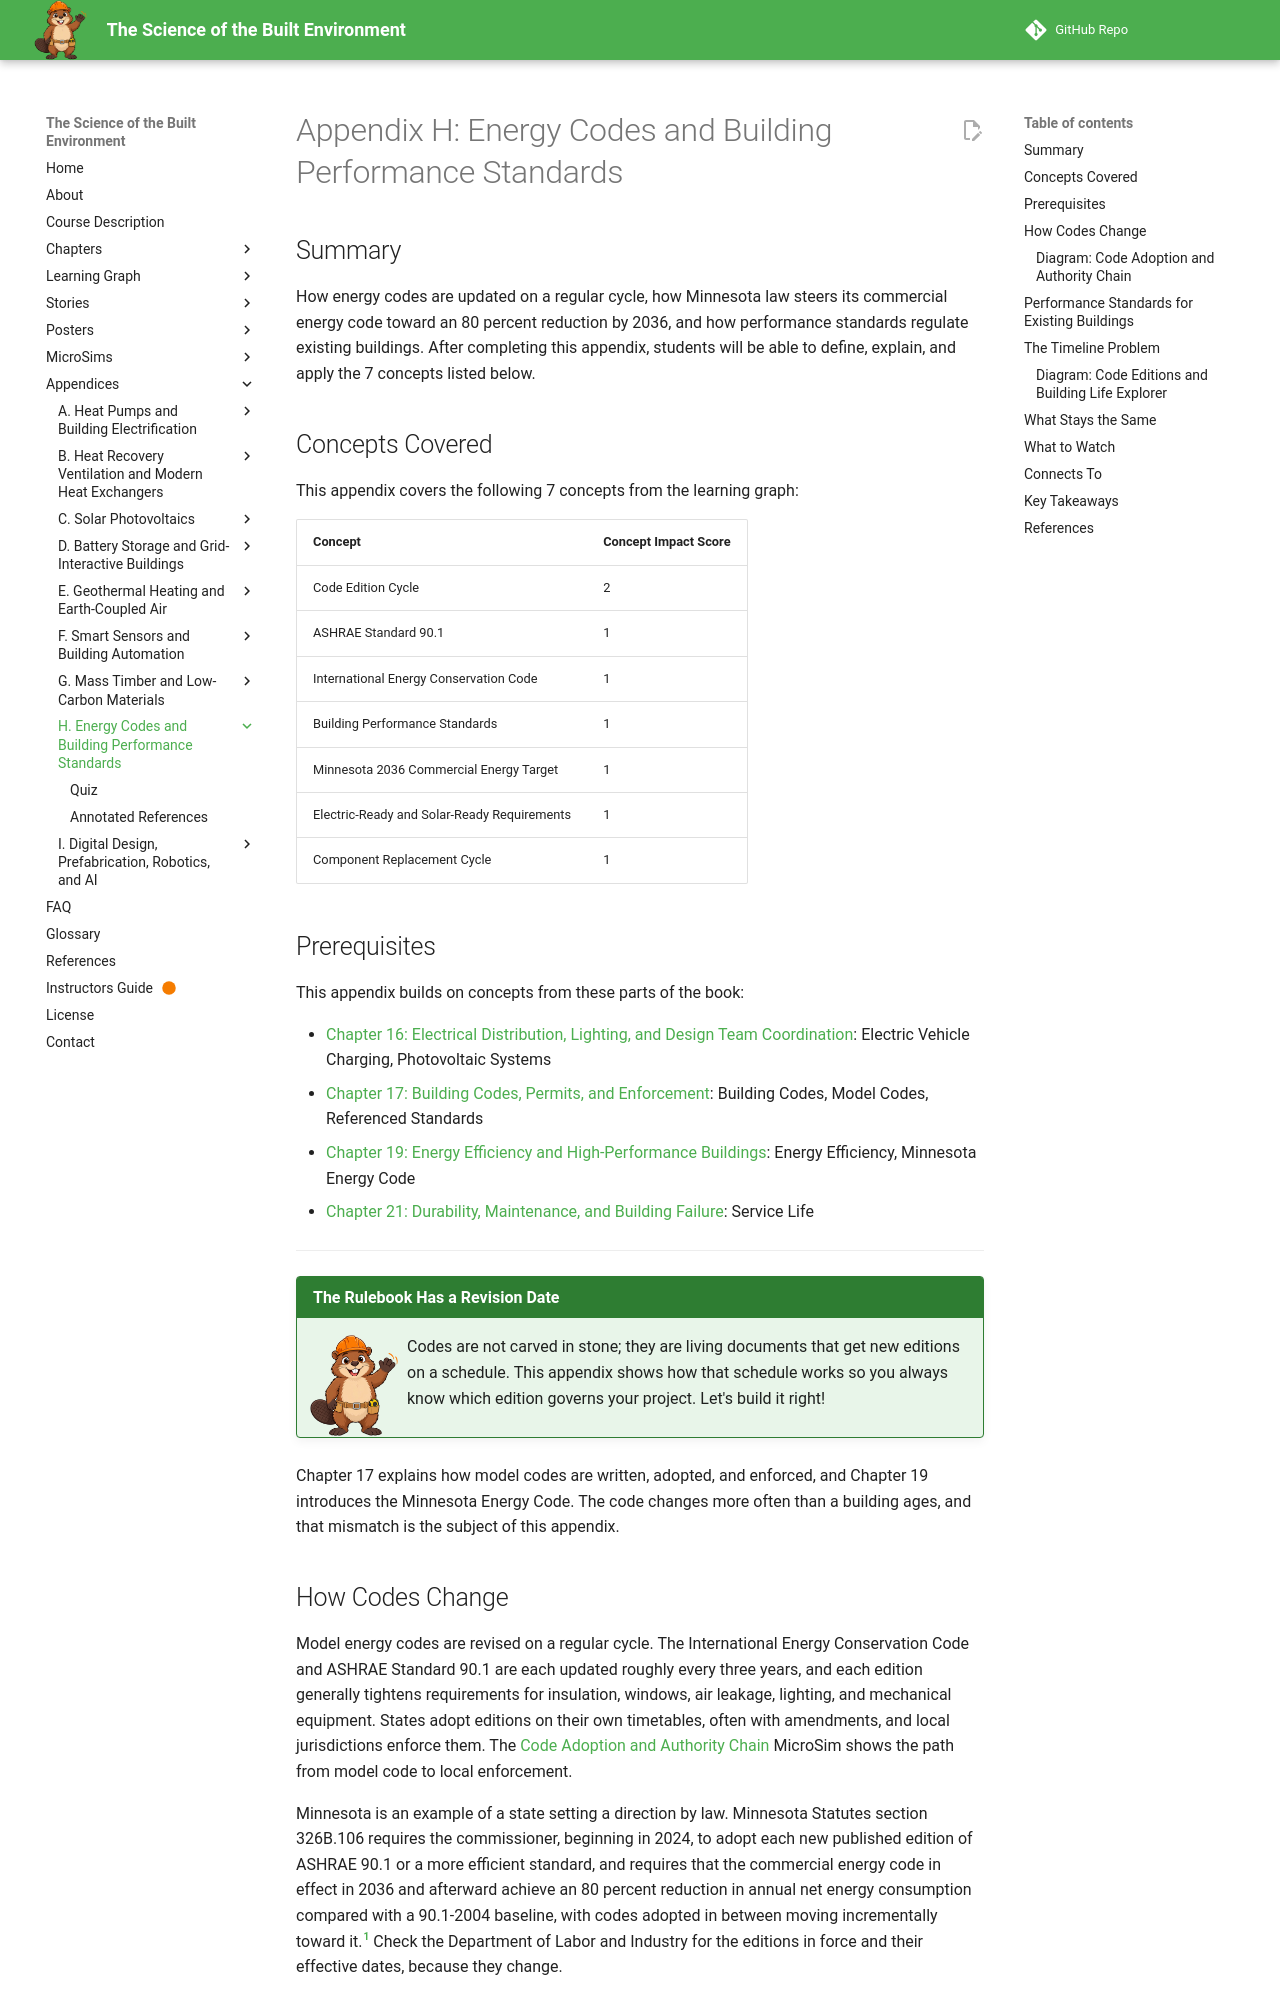

repository: dmccreary/science-of-the-built-envrionment · page: appendices/codes-performance-standards/index.html · generator: mkdocs

---
title: "Appendix H: Energy Codes and Building Performance Standards"
description: "How energy codes are updated on a regular cycle, how Minnesota law steers its commercial energy code toward an 80 percent reduction by 2036, and how performance standards regulate existing buildings."
last_reviewed: 2026-10-05
rate_of_change: high
---

# Appendix H: Energy Codes and Building Performance Standards

!!! mascot-welcome "The Rulebook Has a Revision Date"
    ![Beau waving welcome](../img/mascot/welcome.png){ class="mascot-admonition-img" }
    Codes are not carved in stone; they are living documents that get new editions on a schedule. This appendix shows how that schedule works so you always know which edition governs your project. Let's build it right!

Chapter 17 explains how model codes are written, adopted, and enforced, and Chapter 19 introduces the Minnesota Energy Code. The code changes more often than a building ages, and that mismatch is the subject of this appendix.

## How Codes Change

Model energy codes are revised on a regular cycle. The International Energy Conservation Code and ASHRAE Standard 90.1 are each updated roughly every three years, and each edition generally tightens requirements for insulation, windows, air leakage, lighting, and mechanical equipment. States adopt editions on their own timetables, often with amendments, and local jurisdictions enforce them. The [Code Adoption and Authority Chain](../sims/code-adoption-authority-chain/index.md) MicroSim shows the path from model code to local enforcement.

Minnesota is an example of a state setting a direction by law. Minnesota Statutes section 326B.106 requires the commissioner, beginning in 2024, to adopt each new published edition of ASHRAE 90.1 or a more efficient standard, and requires that the commercial energy code in effect in 2036 and afterward achieve an 80 percent reduction in annual net energy consumption compared with a 90.1-2004 baseline, with codes adopted in between moving incrementally toward it.[^1] Check the Department of Labor and Industry for the editions in force and their effective dates, because they change.

The Code Adoption and Authority Chain MicroSim from Chapter 17 lets you follow a model code through each layer of adoption.

#### Diagram: Code Adoption and Authority Chain

<iframe src="../sims/code-adoption-authority-chain/main.html" width="100%" height="537px" scrolling="no"></iframe>

[Run the Code Adoption and Authority Chain MicroSim fullscreen](../sims/code-adoption-authority-chain/main.html){ .md-button }

<details markdown="1">
<summary>Code Adoption and Authority Chain (reused MicroSim)</summary>
Type: microsim
**sim-id:** code-adoption-authority-chain<br/>
**Library:** p5.js<br/>
**Status:** Reused<br/>
**Source:** https://dmccreary.github.io/science-of-the-built-envrionment/sims/code-adoption-authority-chain/<br/>
**Source Repo:** https://github.com/dmccreary/science-of-the-built-envrionment<br/>
**Bloom Level:** Understand<br/>
**Bloom Verb:** explain<br/>
**Learning Objective:** The learner will explain how a model code becomes enforceable law and trace which layers of rules apply to a Minnesota project.

Reused from this book's own MicroSims (Chapter 17), which already teach the adoption chain this appendix relies on.
</details>

## Performance Standards for Existing Buildings

A code governs what is built. A **building performance standard (BPS)** governs how an existing building operates. A BPS sets limits on energy use or greenhouse gas emissions per square foot for buildings above a size threshold, requires the owner to measure and report, and applies penalties or requires improvements for buildings that exceed the limits. New York City's Local Law 97 is a well-known example, and several other cities and states have adopted or are developing their own. The standards differ in thresholds, metrics, and schedules, and they are still being revised.
